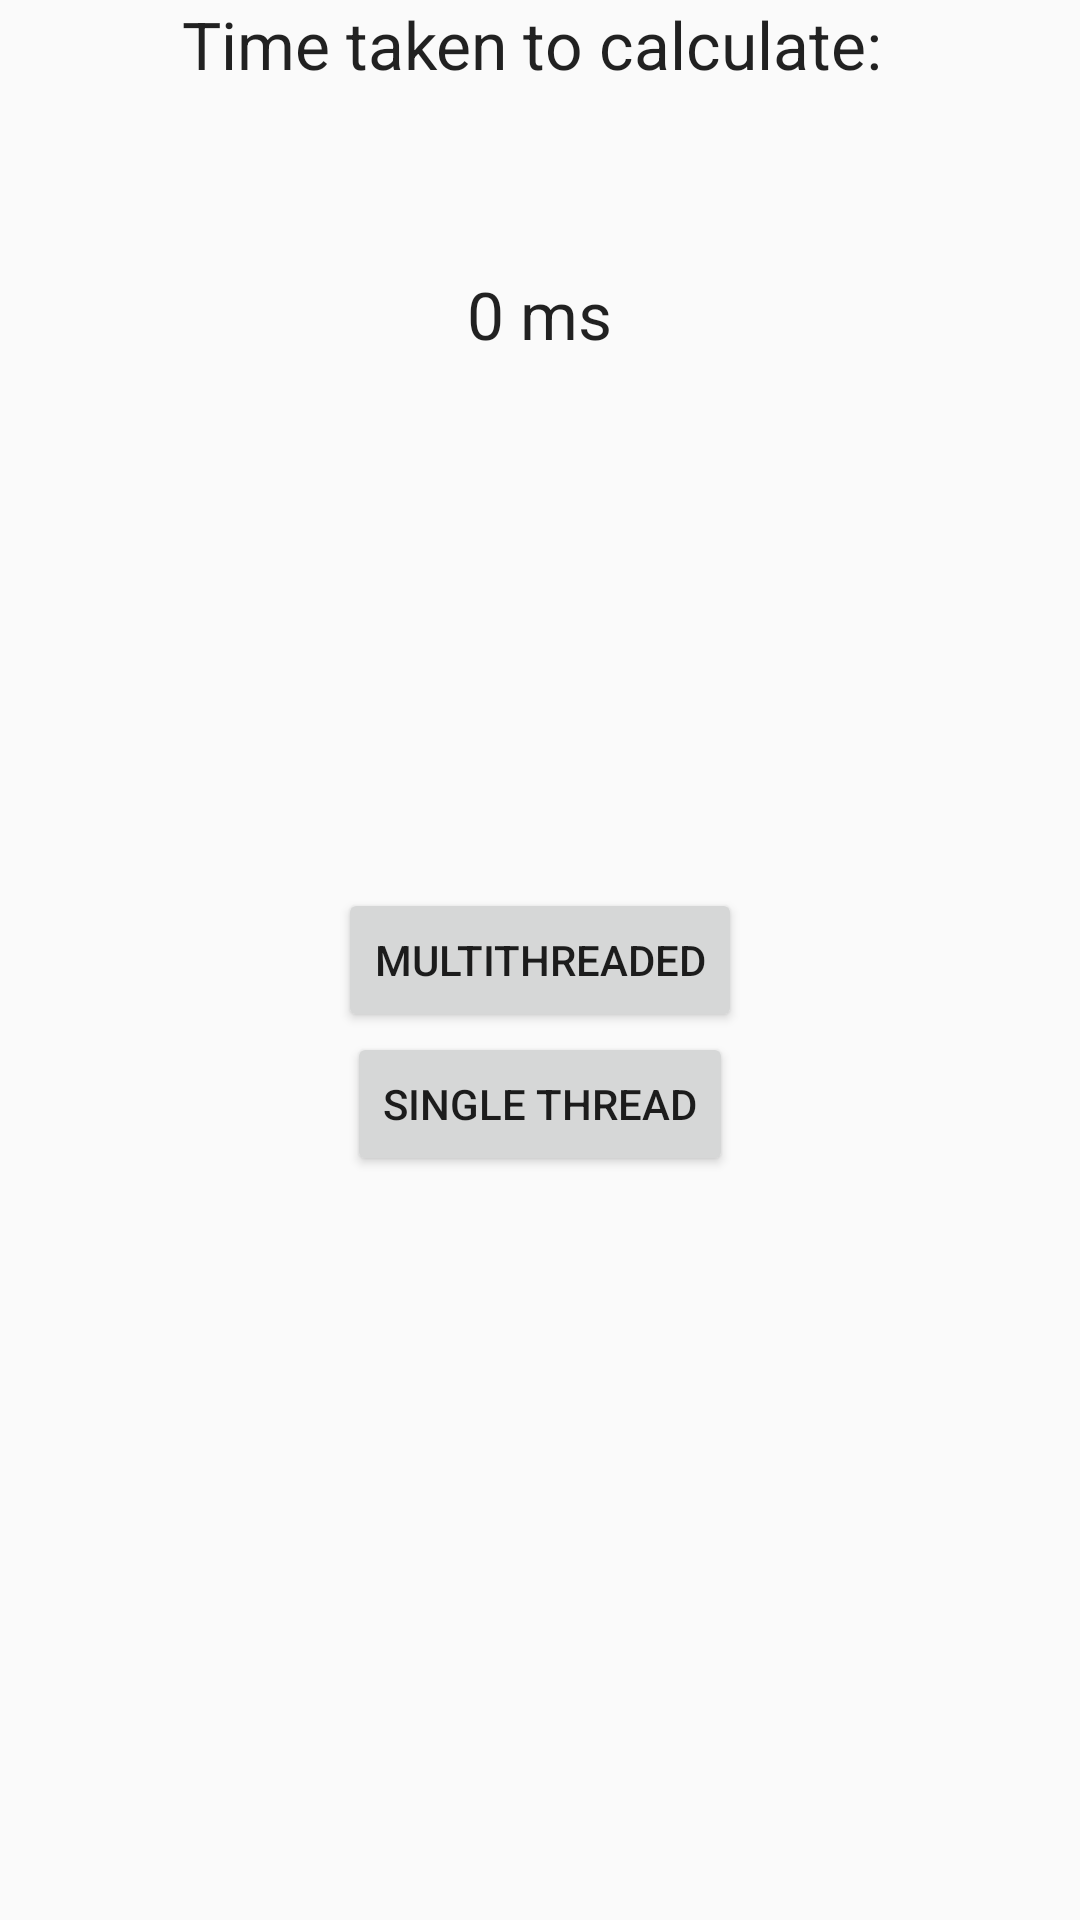

This screen was rendered from an Android layout file. Write that file and the resources it references.
<!-- AndroidManifest.xml: application theme AppTheme -->
<!-- res/layout/activity_cpubenchmark.xml -->
<android.support.v4.widget.DrawerLayout
    android:id="@+id/drawer_layout"
    xmlns:android="http://schemas.android.com/apk/res/android"
    xmlns:tools="http://schemas.android.com/tools"
    android:layout_width="match_parent"
    android:layout_height="match_parent">

    <RelativeLayout xmlns:android="http://schemas.android.com/apk/res/android"
                    xmlns:tools="http://schemas.android.com/tools"
                    android:layout_width="match_parent"
                    android:layout_height="match_parent"
                    android:paddingBottom="@dimen/activity_vertical_margin"
                    android:paddingLeft="@dimen/activity_horizontal_margin"
                    android:paddingRight="@dimen/activity_horizontal_margin"
                    android:paddingTop="@dimen/activity_vertical_margin"
                    tools:context=".cpubenchmark">

        <TextView
            android:id="@+id/resultTextView"
            android:layout_width="wrap_content"
            android:layout_height="wrap_content"
            android:layout_alignParentTop="true"
            android:layout_centerHorizontal="true"
            android:layout_marginTop="90dp"
            android:text="0 ms"
            android:textAppearance="?android:attr/textAppearanceLarge"/>

        <Button
            android:id="@+id/multithreadButton"
            android:layout_width="wrap_content"
            android:layout_height="wrap_content"
            android:layout_centerHorizontal="true"
            android:layout_centerVertical="true"
            android:onClick="onClickMultiThread"
            android:text="Multithreaded"/>

        <Button
            android:id="@+id/singlethreadButton"
            android:layout_width="wrap_content"
            android:layout_height="wrap_content"
            android:layout_below="@+id/multithreadButton"
            android:layout_centerHorizontal="true"
            android:onClick="onClickSingleThread"
            android:text="Single Thread"/>

        <TextView
            android:id="@+id/headerTextView"
            android:layout_width="wrap_content"
            android:layout_height="wrap_content"
            android:layout_alignParentTop="true"
            android:layout_centerHorizontal="true"
            android:text="Time taken to calculate: "
            android:textAppearance="?android:attr/textAppearanceLarge"/>

        <ProgressBar
            android:layout_width="wrap_content"
            android:layout_height="wrap_content"
            android:id="@+id/cpuBenchProgressBar"
            android:layout_marginBottom="47dp"
            android:layout_alignParentBottom="true"
            android:layout_centerHorizontal="true"
            android:indeterminate="false"/>

    </RelativeLayout>

    <ListView
        android:id="@+id/navList"
        android:layout_width="200dp"
        android:layout_height="match_parent"
        android:layout_gravity="left|start"
        android:background="#ffeeeeee"/>

</android.support.v4.widget.DrawerLayout>
<!-- resources referenced by this layout -->
<resources>
  <style name="AppTheme" parent="AppTheme.Base">
  
      </style>
  <style name="AppTheme.Base" parent="Theme.AppCompat.Light.DarkActionBar">
          <item name="colorPrimary">@color/primaryColor</item>
          <item name="colorPrimaryDark">@color/primaryColorDark</item>
          <item name="colorAccent">@color/accentColor</item>
      </style>
  <color name="primaryColor">#673AB7</color>
  <color name="primaryColorDark">#512DA8</color>
  <color name="accentColor">#009688</color>
</resources>
